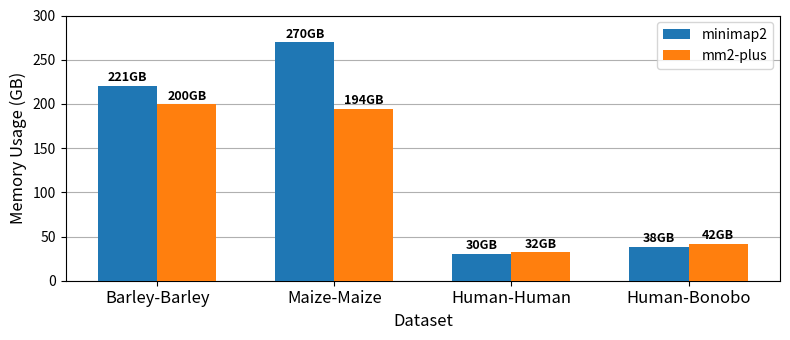

The matplotlib source for this figure:
#!/usr/bin/env python3

import numpy as np
import matplotlib.pyplot as plt

# Data
datasets = ['Barley-Barley', 'Maize-Maize', 'Human-Human', 'Human-Bonobo']
methods = ['minimap2', 'mm2-plus']
memory_usage = [
    [220.768, 199.537],  # Barley-Barley
    [269.599, 194.311],  # Maize-Maize
    [29.969, 32.169],    # Human-Human
    [38.486, 41.663]     # Human-Bonobo
]

# Plot settings
x = np.arange(len(methods))  # Label locations for methods
width = 0.35  # Width of the bars
gap = 0.15    # Gap between datasets

# Create the figure and axis
fig, ax = plt.subplots(figsize=(8, 3.5))

# Iterate through datasets and plot two bars (one for each method) with gaps between groups
bar_width = 0.4
gap = 1.2
bar_positions = []

# Generate bar positions for each dataset with a gap between them
for i in range(len(datasets)):
    pos = np.array([i * gap, i * gap + bar_width])
    bar_positions.append(pos)

# Plot bars and add text for memory usage on top of each bar
for i, (dataset_memory, dataset_name) in enumerate(zip(memory_usage, datasets)):
    # Plot bars for each method for the dataset and add legend only for the first dataset
    if i == 0:  # Add legend only for the first dataset
        bars = ax.bar(bar_positions[i], dataset_memory, bar_width, 
                      color=['tab:blue', 'tab:orange'], 
                      label=['minimap2', 'mm2-plus'], zorder=3)
    else:
        bars = ax.bar(bar_positions[i], dataset_memory, bar_width, color=['tab:blue', 'tab:orange'], zorder=3)
    
    # Add text on top of each bar (rounded to 2 digits)
    for j, bar in enumerate(bars):
        height = bar.get_height()
        ax.text(bar.get_x() + bar.get_width() / 2., height + 2, f'{height:.0f}GB', ha='center', va='bottom', fontsize=9, fontweight='bold')

# Set xticks and labels for methods for each dataset
x_ticks = [(pos[0] + pos[1]) / 2 for pos in bar_positions]
ax.set_xticks(x_ticks)
ax.set_xticklabels(datasets, fontsize=12)

# Set y ticks
ax.set_yticks(np.arange(0, 301, 50))

# Set axis labels and grid
ax.set_xlabel('Dataset', fontsize=12)
ax.set_ylabel('Memory Usage (GB)', fontsize=12)
ax.grid(axis='y')

# Adjust the legend to the upper right
ax.legend(loc='upper right', fontsize=10)

# Display the plot
plt.tight_layout()
plt.savefig('memory_usage.pdf', format='pdf', dpi=1200)